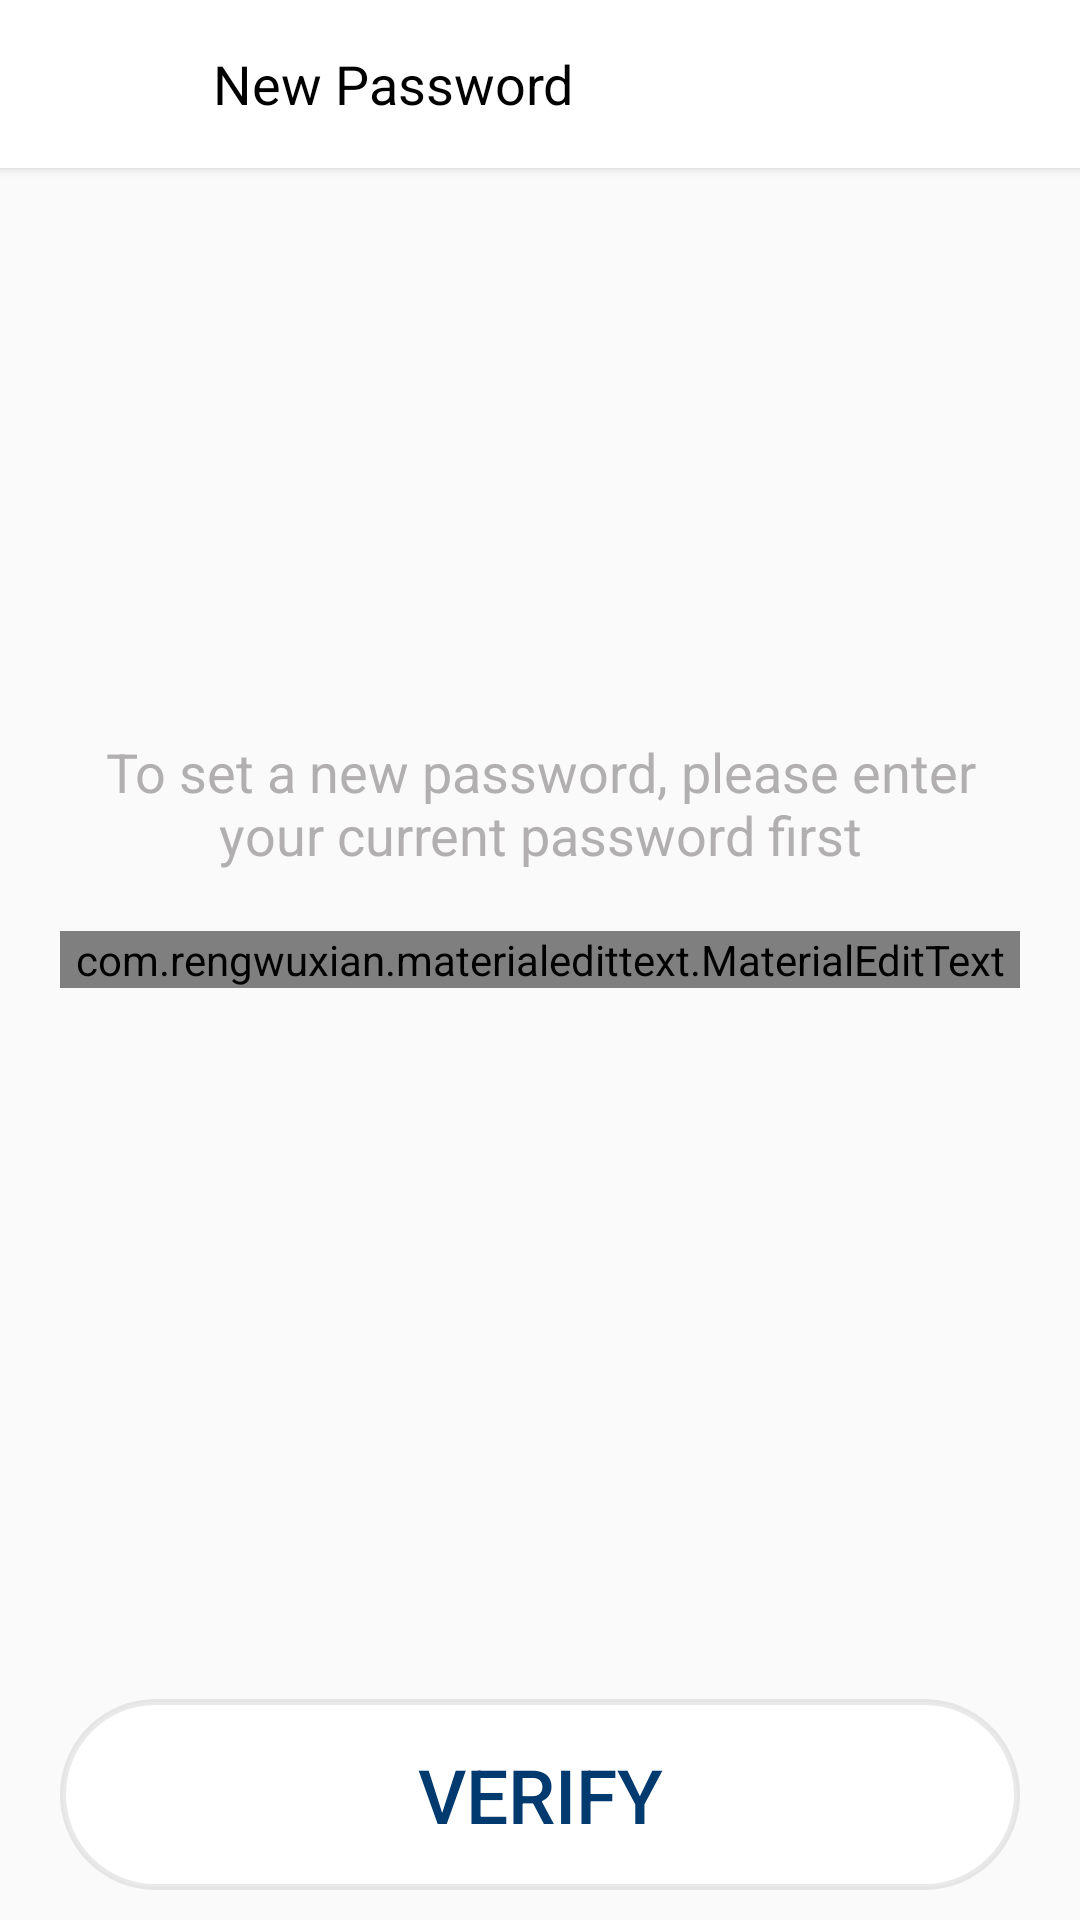

Android layout source for this screen:
<!-- AndroidManifest.xml: application theme AppTheme -->
<!-- res/layout/activity_new_password.xml -->
<?xml version="1.0" encoding="utf-8"?>
<RelativeLayout xmlns:android="http://schemas.android.com/apk/res/android"
    xmlns:app="http://schemas.android.com/apk/res-auto"
    xmlns:tools="http://schemas.android.com/tools"
    android:layout_width="match_parent"
    android:layout_height="match_parent"
    tools:context=".NewPassword">
    <android.support.v7.widget.Toolbar
        android:layout_height="?android:attr/actionBarSize"
        android:layout_width="match_parent"
        android:background="@android:color/white"
        android:elevation="2dp"
        android:id="@+id/actionBar">
        <RelativeLayout
            android:layout_width="match_parent"
            android:layout_height="match_parent"
            android:elevation="10dp">
            <ImageView
                android:layout_width="wrap_content"
                android:layout_height="wrap_content"
                android:contentDescription="@null"
                android:id="@+id/back"
                android:paddingEnd="5dp"
                android:paddingStart="5dp"
                android:background="?android:attr/selectableItemBackgroundBorderless"
                android:layout_centerVertical="true"
                android:src="@drawable/ic_arrow_back_black_24dp"/>
            <TextView
                android:layout_width="wrap_content"
                android:layout_height="wrap_content"
                android:text="@string/new_password"
                android:layout_marginStart="55dp"
                android:layout_centerVertical="true"
                android:textSize="18sp"
                android:textColor="@android:color/black" />
        </RelativeLayout>
    </android.support.v7.widget.Toolbar>
    <TextView
        android:layout_width="match_parent"
        android:layout_height="wrap_content"
        android:text="@string/password_string"
        android:layout_above="@+id/oldpassword"
        android:textAlignment="center"
        android:id="@+id/passwordString"
        android:layout_margin="20dp"
        android:textSize="18sp"
        android:textColor="#bb969393"/>
    <Button
        android:layout_width="match_parent"
        android:layout_height="wrap_content"
        android:textAlignment="center"
        android:layout_alignParentBottom="true"
        android:layout_marginStart="20dp"
        android:layout_marginEnd="20dp"
        android:layout_marginBottom="10dp"
        android:alpha="1"
        android:id="@+id/ForgotPassword"
        android:background="@drawable/splash_screenbutton"
        android:padding="15dp"
        android:textSize="25sp"
        android:textColor="#003A6F"
        android:text="@string/verify"/>
    <LinearLayout
        android:layout_width="match_parent"
        android:visibility="invisible"
        android:orientation="vertical"
        android:id="@+id/NewPasswordHolder"
        android:layout_centerInParent="true"
        android:layout_height="wrap_content">
        <com.rengwuxian.materialedittext.MaterialEditText
            android:id="@+id/NewPassword"
            android:layout_width="match_parent"
            android:layout_height="wrap_content"
            android:inputType="textPassword"
            android:singleLine="true"
            android:layout_marginStart="20dp"
            android:layout_marginEnd="20dp"
            android:textColor="@android:color/black"
            app:met_floatingLabelTextSize="18sp"
            app:met_floatingLabelTextColor="#FF5959"
            app:met_underlineColor="@android:color/holo_blue_light"
            app:met_hideUnderline="false"
            android:hint="@string/new_password"
            app:met_floatingLabel="highlight"/>
        <com.rengwuxian.materialedittext.MaterialEditText
            android:id="@+id/ConfirmNewPassword"
            android:layout_width="match_parent"
            android:layout_height="wrap_content"
            android:hint="@string/old_password"
            android:layout_marginStart="20dp"
            android:layout_marginEnd="20dp"
            android:inputType="textPassword"
            android:singleLine="true"
            android:textColor="@android:color/black"
            app:met_floatingLabel="highlight"
            app:met_floatingLabelTextColor="#FF5959"
            app:met_floatingLabelTextSize="18sp"
            app:met_hideUnderline="false"
            app:met_underlineColor="@android:color/holo_blue_light" />
    </LinearLayout>
    <com.rengwuxian.materialedittext.MaterialEditText
        android:id="@+id/oldpassword"
        android:layout_width="match_parent"
        android:layout_height="wrap_content"
        android:layout_centerInParent="true"
        android:inputType="textPassword"
        android:singleLine="true"
        android:layout_marginStart="20dp"
        android:textColor="@android:color/black"
        android:visibility="visible"
        android:layout_marginEnd="20dp"
        app:met_floatingLabelTextSize="18sp"
        app:met_floatingLabelTextColor="#FF5959"
        app:met_underlineColor="@android:color/holo_blue_light"
        app:met_hideUnderline="false"
        android:hint="@string/old_password"
        app:met_floatingLabel="highlight"/>
</RelativeLayout>
<!-- resources referenced by this layout -->
<resources>
  <!-- drawable splash_screenbutton (drawable-v24) -->
  <?xml version="1.0" encoding="utf-8"?>
  <shape xmlns:android="http://schemas.android.com/apk/res/android">
      <solid android:color="@android:color/white"/>
      <stroke android:color="#33969393" android:width="2dp"/>
      <corners android:radius="50dp"/>
  </shape>
  <string name="new_password">New Password</string>
  <string name="old_password">Old Password</string>
  <string name="password_string">To set a new password, please enter your current password first</string>
  <string name="verify">Verify</string>
  <style name="AppTheme" parent="Theme.AppCompat.DayNight.NoActionBar">
          
          <item name="colorPrimary">@color/colorPrimary</item>
          <item name="colorPrimaryDark">@color/colorPrimaryDark</item>
          <item name="colorAccent">@color/colorAccent</item>
          <item name="android:windowTranslucentStatus">true</item>
          <item name="android:statusBarColor">@android:color/transparent</item>
          <item name="android:windowTranslucentNavigation">true</item>
      </style>
  <color name="colorPrimary">#3F51B5</color>
  <color name="colorPrimaryDark">#303F9F</color>
  <color name="colorAccent">#2980B9</color>
</resources>
